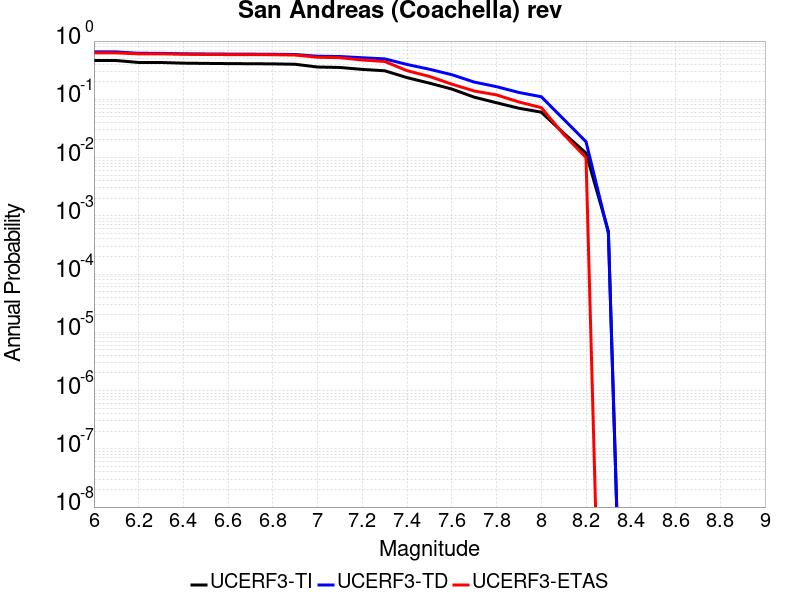

The table this chart was drawn from, first rows:
Magnitude, UCERF3-TI Prob, UCERF3-TD Prob, UCERF3-ETAS Prob
6.0, 0.4633, 0.6512, 0.626
6.1, 0.4633, 0.6512, 0.626
6.2, 0.4291, 0.6164, 0.603
6.3, 0.4284, 0.6158, 0.603
6.4, 0.4175, 0.6049, 0.594
6.5, 0.4136, 0.601, 0.588
6.6, 0.4102, 0.5977, 0.586
6.7, 0.4081, 0.5958, 0.586
6.8, 0.4058, 0.5933, 0.583
6.9, 0.3996, 0.5873, 0.575
7.0, 0.3583, 0.5488, 0.527
7.1, 0.3522, 0.5427, 0.518
7.2, 0.3261, 0.5169, 0.473
7.3, 0.309, 0.4945, 0.446
7.4, 0.2355, 0.3964, 0.31
7.5, 0.1896, 0.3282, 0.247
7.6, 0.1501, 0.2647, 0.182
7.7, 0.1089, 0.1978, 0.139
7.8, 0.0872, 0.1648, 0.119
7.9, 0.07029, 0.131, 0.09
8.0, 0.06014, 0.1107, 0.072
8.1, 0.02626, 0.04554, 0.025
8.2, 0.01193, 0.01876, 0.01
8.3, 5.437848E-4, 5.038339E-4, 0.0
